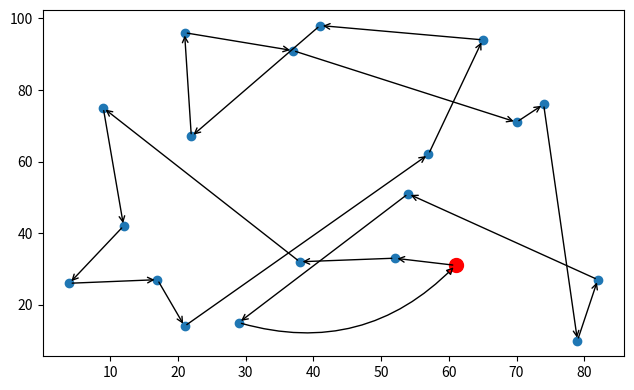

Reproduce this figure in Python.
import random
from matplotlib import pyplot as plt
#   定义一个20*3的矩阵，分别代表20个城市以及各自的x和y坐标
city = [[1, 54, 51],
        [2, 22, 67],
        [3, 4, 26],
        [4, 57, 62],
        [5, 12, 42],
        [6, 38, 32],
        [7, 61, 31],
        [8, 21, 14],
        [9, 79, 10],
        [10, 29, 15],
        [11, 52, 33],
        [12, 82, 27],
        [13, 21, 96],
        [14, 37, 91],
        [15, 9, 75],
        [16, 74, 76],
        [17, 17, 27],
        [18, 65, 94],
        [19, 70, 71],
        [20, 41, 98]]
number = [1, 2, 3, 4, 5, 6, 7, 8, 9, 10, 11, 12, 13, 14, 15, 16, 17, 18, 19, 20]    # 城市序号


def first_solution(cnt: int) -> list[list[int]]:  # 产生初始种群，cnt*20的矩阵
    result: list[list[int]] = []
    for i in range(cnt):
        result.append(random.sample(number, 20))
    return result


def dist_comput(route: list[int]) -> float:    # 计算某个路线的总距离
    total_dist = 0  # 某个解的总距离
    full_path = route + [route[0]]
    for j in range(len(full_path)-1):
        x1 = city[full_path[j]-1][1]
        y1 = city[full_path[j]-1][2]
        x2 = city[full_path[j+1]-1][1]
        y2 = city[full_path[j+1]-1][2]
        dist = (abs(x1-x2) ** 2 + abs(y1-y2) ** 2) ** 0.5
        if dist == 0:
            dist = 0.1
        total_dist += dist
    if total_dist == 0:
        total_dist = 1
    return total_dist


def fitness(solu: list[list[int]]):   # 计算某个解集所有解的适应度，返回归一化选择概率
    fitness_list: list[float] = []   # 存储每个解的适应度，为每个解总距离的倒数
    for i in range(len(solu)):
        total_dist = dist_comput(solu[i])
        fitness_list.append(1/total_dist)
    prob_one = [item/sum(fitness_list) for item in fitness_list]    # 归一化选择概率
    return prob_one


def remove_common_elements(sec0, sec1):    # 去除两个列表sec0和sec1中相同的元素,并返回两个新的列表
    # 转换为集合以快速查找公共元素
    set0 = set(sec0)
    set1 = set(sec1)
    # 计算公共元素
    common_elements = set0 & set1
    # 去除公共元素后构建新的列表
    new_sec0 = [x for x in sec0 if x not in common_elements]
    new_sec1 = [x for x in sec1 if x not in common_elements]
    return new_sec0, new_sec1


def select_crossover(solution: list[list[int]]) -> list[list[int]]:    # 选择并交叉父母信息，返回新的种群
    new_group: list[list[int]] = []
    one_prob = fitness(solution)
    for i in range(1, len(one_prob)):   # 叠加选择概率，创建轮盘赌
        one_prob[i] += one_prob[i-1]
    for n in range(len(solution)//2):
        parents: list[list[int]] = []    # 存储父母
        for i in range(2):  # 生成随机数来进行轮盘赌，确定父母
            rand = random.uniform(0, 1)
            for k in range(len(one_prob)):
                if k == 0:
                    if rand < one_prob[k]:
                        parents.append(solution[k])
                else:
                    if one_prob[k-1] <= rand < one_prob[k]:
                        parents.append(solution[k])
        p0 = parents[0][:]
        p1 = parents[1][:]
        rand = random.randint(0, 14)
        sec0 = p0[rand:rand+5][:]
        sec1 = p1[rand:rand+5][:]
        new_sec0, new_sec1 = remove_common_elements(sec0, sec1)
        for i in new_sec0:
            for j in range(len(p1)):
                if p1[j] == i:
                    p1[j] = new_sec1[new_sec0.index(i)]    # 交换信息后需要进行去重以保证城市唯一性
        son1 = p1[:rand] + sec0 + p1[rand+5:]   # 子体son1

        for i in new_sec1:
            for j in range(len(p0)):
                if p0[j] == i:
                    p0[j] = new_sec0[new_sec1.index(i)]
        son0 = p0[:rand] + sec1 + p0[rand+5:]   # 子体son0
        # 将新产生的2个子体加入新种群
        new_group.append(son1)
        new_group.append(son0)
    return new_group


def mutation(group: list[list[int]], rate: float) -> list[list[int]]:  # 生成随机数进行随机某个点位的变异，返回变异后的新种群
    new_group: list[list[int]] = []
    for i in range(len(group)):
        rand = random.uniform(0, 1)
        copy_1 = group[i][:]
        if rand < rate:    # 生成的随机数小于变异概率，则进行变异操作
            k = random.randint(0, len(copy_1)-2)
            copy_1[k], copy_1[k+1] = copy_1[k+1], copy_1[k]    # 变异规则为:使路线中下标为k与k+1的城市交换
            new_group.append(copy_1)
        else:
            new_group.append(group[i][:])
    return new_group


def print_route(road: list[int]):
    for i in range(len(road)):
        print(f"{road[i]} -> ", end="")
    print(f"{road[0]}")


popu_scale = 100    # 种群规模
gen_num = 1000   # 迭代次数
middle_solu = first_solution(popu_scale)  # 中间解,这是第一代，即初始种群
print(f"初始路线为:")
print_route(middle_solu[0])
print(f"总距离:{dist_comput(middle_solu[0])}")
good_son = []   # 存储每一代种群中最优秀的个体及其归一化选择率,总共有gen_num个数据
for i in range(gen_num):
    middle_solu = select_crossover(middle_solu)
    middle_solu = mutation(middle_solu, 0.2)
    chance = fitness(middle_solu)
    good_index = chance.index(max(chance))  # 新种群中最优个体的下标
    good_son.append([middle_solu[good_index], chance[good_index]])
good_son.sort(key=lambda x: x[1], reverse=True)
print(f"进化{gen_num}代后,给出的近似最优路线为:")
print_route(good_son[0][0])
print(f"总距离:{dist_comput(good_son[0][0])}")
# 画图数据准备
final_route = good_son[0][0][:]
x_coords = []   # 最优路线的x坐标
y_coords = []   # 最优路线的y坐标
for i in range(len(final_route)):
    x_coords.append(city[final_route[i]-1][1])
for i in range(len(final_route)):
    y_coords.append(city[final_route[i]-1][2])
# 画图
plt.scatter(x_coords, y_coords)
# 绘制带箭头的线段，按顺序相连并首尾相连
for i in range(len(x_coords) - 1):
    # 绘制普通线段（除了首尾相连的特殊线段）
    plt.annotate('', xy=(x_coords[i + 1], y_coords[i + 1]), xytext=(x_coords[i], y_coords[i]),
                 arrowprops=dict(facecolor='black', arrowstyle='->'))

# 绘制首尾相连的线段，并加粗箭头以突出显示
plt.annotate('', xy=(x_coords[0], y_coords[0]), xytext=(x_coords[-1], y_coords[-1]),
             arrowprops=dict(facecolor='red', arrowstyle='-|>', connectionstyle='arc3,rad=0.3'))

# 突出显示起点（例如，用一个更大的点或不同的颜色）
plt.scatter([x_coords[0]], [y_coords[0]], color='red', s=100)  # s参数控制点的大小

# 设置图形窗口大小等属性（可选）
plt.gcf().set_size_inches(7.5, 4.5)

# 显示图形
plt.show()
